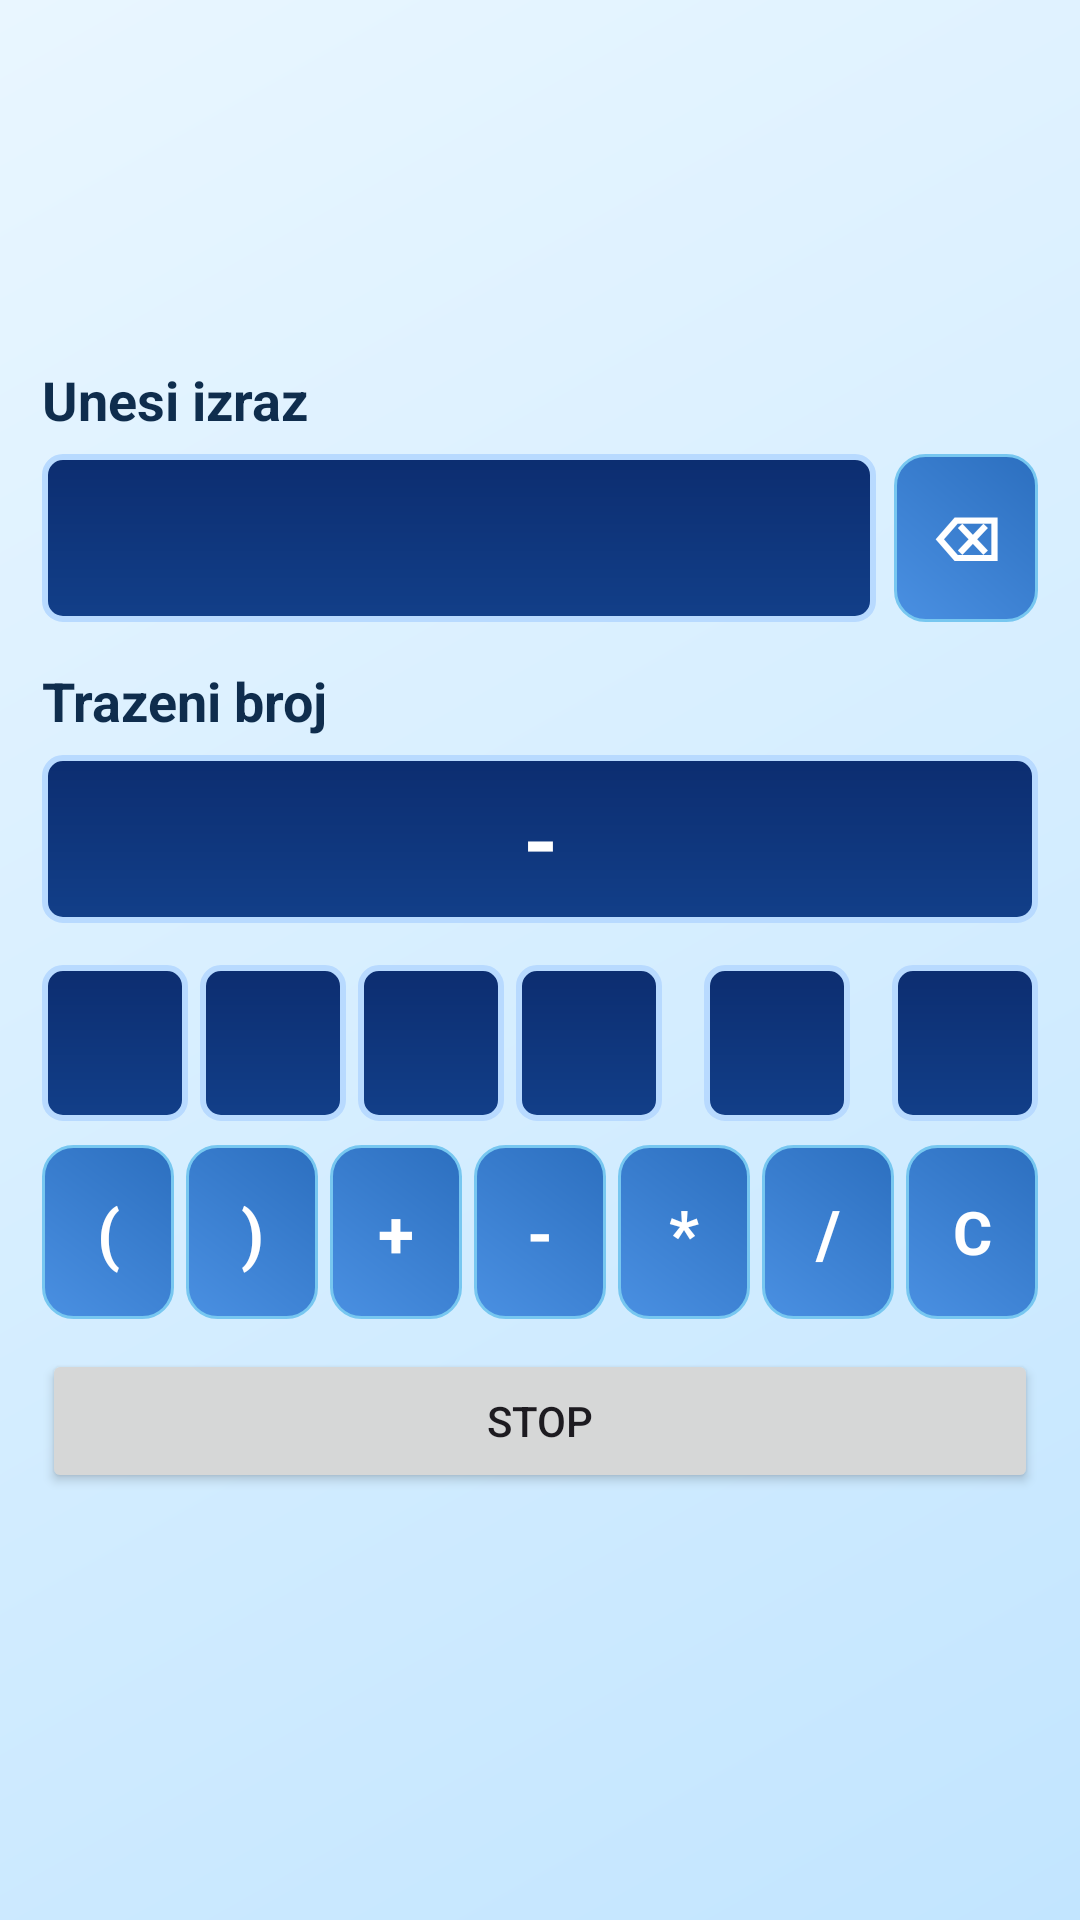

Write the Android layout XML for this screen, with the resource values it uses.
<!-- AndroidManifest.xml: application theme Theme.Slagalica -->
<!-- res/layout/activity_my_number_game.xml -->
<?xml version="1.0" encoding="utf-8"?>
<LinearLayout xmlns:android="http://schemas.android.com/apk/res/android"
    android:layout_width="match_parent"
    android:layout_height="match_parent"
    android:background="@drawable/bg_slagalica_blue"
    android:orientation="vertical"
    android:padding="14dp">

    <TextView
        android:id="@+id/tvNumberRound"
        android:layout_width="wrap_content"
        android:layout_height="wrap_content"
        android:textColor="@color/app_on_surface"
        android:textSize="24sp"
        android:textStyle="bold" />

    <TextView
        android:id="@+id/tvNumberCurrentPlayer"
        android:layout_width="wrap_content"
        android:layout_height="wrap_content"
        android:layout_marginTop="4dp"
        android:visibility="gone"
        android:textColor="@color/app_on_surface"
        android:textSize="16sp" />

    <TextView
        android:id="@+id/tvNumberPhase"
        android:layout_width="wrap_content"
        android:layout_height="wrap_content"
        android:layout_marginTop="2dp"
        android:visibility="gone"
        android:textColor="@color/app_on_surface"
        android:textSize="14sp" />

    <TextView
        android:id="@+id/tvNumberTimer"
        android:layout_width="wrap_content"
        android:layout_height="wrap_content"
        android:layout_marginTop="6dp"
        android:textColor="@color/app_on_surface"
        android:textSize="26sp"
        android:textStyle="bold" />

    <TextView
        android:id="@+id/tvNumberScore"
        android:layout_width="wrap_content"
        android:layout_height="wrap_content"
        android:layout_marginTop="2dp"
        android:textColor="@color/app_on_surface"
        android:textSize="16sp"
        android:textStyle="bold" />

    <TextView
        android:id="@+id/tvExpressionLabel"
        android:layout_width="match_parent"
        android:layout_height="wrap_content"
        android:layout_marginTop="10dp"
        android:text="@string/number_expression_label"
        android:textColor="@color/app_on_surface"
        android:textSize="18sp"
        android:textStyle="bold" />

    <LinearLayout
        android:layout_width="match_parent"
        android:layout_height="56dp"
        android:layout_marginTop="6dp"
        android:orientation="horizontal">

        <EditText
            android:id="@+id/etExpression"
            android:layout_width="0dp"
            android:layout_height="match_parent"
            android:layout_weight="1"
            android:background="@drawable/number_box_bg"
            android:focusable="false"
            android:gravity="center_vertical"
            android:paddingStart="12dp"
            android:paddingEnd="12dp"
            android:textColor="#FFFFFF"
            android:textColorHint="#BFD5EE"
            android:textSize="28sp" />

        <TextView
            android:id="@+id/btnDeleteChar"
            android:layout_width="48dp"
            android:layout_height="match_parent"
            android:layout_marginStart="6dp"
            android:background="@drawable/master_symbol_btn_bg"
            android:gravity="center"
            android:text="⌫"
            android:textColor="#FFFFFF"
            android:textSize="20sp"
            android:textStyle="bold" />
    </LinearLayout>

    <TextView
        android:id="@+id/tvTargetLabel"
        android:layout_width="match_parent"
        android:layout_height="wrap_content"
        android:layout_marginTop="14dp"
        android:text="@string/number_target_label"
        android:textColor="@color/app_on_surface"
        android:textSize="18sp"
        android:textStyle="bold" />

    <TextView
        android:id="@+id/tvTargetNumber"
        android:layout_width="match_parent"
        android:layout_height="56dp"
        android:layout_marginTop="6dp"
        android:background="@drawable/number_box_bg"
        android:gravity="center"
        android:text="-"
        android:textColor="#FFFFFF"
        android:textSize="30sp"
        android:textStyle="bold" />

    <LinearLayout
        android:id="@+id/numbersRow"
        android:layout_width="match_parent"
        android:layout_height="wrap_content"
        android:layout_marginTop="14dp"
        android:orientation="horizontal"
        android:weightSum="6">

        <TextView
            android:id="@+id/tvN1"
            android:layout_width="0dp"
            android:layout_height="52dp"
            android:layout_marginEnd="4dp"
            android:layout_weight="1"
            android:background="@drawable/number_box_bg"
            android:gravity="center"
            android:textColor="#FFFFFF"
            android:textSize="23sp"
            android:textStyle="bold" />

        <TextView
            android:id="@+id/tvN2"
            android:layout_width="0dp"
            android:layout_height="52dp"
            android:layout_marginEnd="4dp"
            android:layout_weight="1"
            android:background="@drawable/number_box_bg"
            android:gravity="center"
            android:textColor="#FFFFFF"
            android:textSize="23sp"
            android:textStyle="bold" />

        <TextView
            android:id="@+id/tvN3"
            android:layout_width="0dp"
            android:layout_height="52dp"
            android:layout_marginEnd="4dp"
            android:layout_weight="1"
            android:background="@drawable/number_box_bg"
            android:gravity="center"
            android:textColor="#FFFFFF"
            android:textSize="23sp"
            android:textStyle="bold" />

        <TextView
            android:id="@+id/tvN4"
            android:layout_width="0dp"
            android:layout_height="52dp"
            android:layout_marginEnd="14dp"
            android:layout_weight="1"
            android:background="@drawable/number_box_bg"
            android:gravity="center"
            android:textColor="#FFFFFF"
            android:textSize="23sp"
            android:textStyle="bold" />

        <TextView
            android:id="@+id/tvN5"
            android:layout_width="0dp"
            android:layout_height="52dp"
            android:layout_marginEnd="14dp"
            android:layout_weight="1"
            android:background="@drawable/number_box_bg"
            android:gravity="center"
            android:textColor="#FFFFFF"
            android:textSize="23sp"
            android:textStyle="bold" />

        <TextView
            android:id="@+id/tvN6"
            android:layout_width="0dp"
            android:layout_height="52dp"
            android:layout_weight="1"
            android:background="@drawable/number_box_bg"
            android:gravity="center"
            android:textColor="#FFFFFF"
            android:textSize="23sp"
            android:textStyle="bold" />
    </LinearLayout>

    <LinearLayout
        android:id="@+id/operatorsRow"
        android:layout_width="match_parent"
        android:layout_height="58dp"
        android:layout_marginTop="8dp"
        android:orientation="horizontal"
        android:weightSum="7">

        <TextView
            android:id="@+id/btnOpL"
            android:layout_width="0dp"
            android:layout_height="match_parent"
            android:layout_marginEnd="4dp"
            android:layout_weight="1"
            android:background="@drawable/master_symbol_btn_bg"
            android:gravity="center"
            android:text="("
            android:textColor="#FFFFFF"
            android:textSize="22sp"
            android:textStyle="bold" />

        <TextView
            android:id="@+id/btnOpR"
            android:layout_width="0dp"
            android:layout_height="match_parent"
            android:layout_marginEnd="4dp"
            android:layout_weight="1"
            android:background="@drawable/master_symbol_btn_bg"
            android:gravity="center"
            android:text=")"
            android:textColor="#FFFFFF"
            android:textSize="22sp"
            android:textStyle="bold" />

        <TextView
            android:id="@+id/btnOpPlus"
            android:layout_width="0dp"
            android:layout_height="match_parent"
            android:layout_marginEnd="4dp"
            android:layout_weight="1"
            android:background="@drawable/master_symbol_btn_bg"
            android:gravity="center"
            android:text="+"
            android:textColor="#FFFFFF"
            android:textSize="22sp"
            android:textStyle="bold" />

        <TextView
            android:id="@+id/btnOpMinus"
            android:layout_width="0dp"
            android:layout_height="match_parent"
            android:layout_marginEnd="4dp"
            android:layout_weight="1"
            android:background="@drawable/master_symbol_btn_bg"
            android:gravity="center"
            android:text="-"
            android:textColor="#FFFFFF"
            android:textSize="22sp"
            android:textStyle="bold" />

        <TextView
            android:id="@+id/btnOpMul"
            android:layout_width="0dp"
            android:layout_height="match_parent"
            android:layout_marginEnd="4dp"
            android:layout_weight="1"
            android:background="@drawable/master_symbol_btn_bg"
            android:gravity="center"
            android:text="*"
            android:textColor="#FFFFFF"
            android:textSize="22sp"
            android:textStyle="bold" />

        <TextView
            android:id="@+id/btnOpDiv"
            android:layout_width="0dp"
            android:layout_height="match_parent"
            android:layout_marginEnd="4dp"
            android:layout_weight="1"
            android:background="@drawable/master_symbol_btn_bg"
            android:gravity="center"
            android:text="/"
            android:textColor="#FFFFFF"
            android:textSize="22sp"
            android:textStyle="bold" />

        <TextView
            android:id="@+id/btnClearExpr"
            android:layout_width="0dp"
            android:layout_height="match_parent"
            android:layout_weight="1"
            android:background="@drawable/master_symbol_btn_bg"
            android:gravity="center"
            android:text="C"
            android:textColor="#FFFFFF"
            android:textSize="20sp"
            android:textStyle="bold" />
    </LinearLayout>

    <Button
        android:id="@+id/btnStop"
        android:layout_width="match_parent"
        android:layout_height="wrap_content"
        android:layout_marginTop="10dp"
        android:text="@string/number_stop" />

</LinearLayout>
<!-- resources referenced by this layout -->
<resources>
  <color name="app_on_surface">#0F2D4D</color>
  <!-- drawable bg_slagalica_blue (drawable) -->
  <?xml version="1.0" encoding="utf-8"?>
  <shape xmlns:android="http://schemas.android.com/apk/res/android" android:shape="rectangle">
      <gradient
          android:startColor="#E9F6FF"
          android:centerColor="#D6EEFF"
          android:endColor="#C2E5FF"
          android:angle="315"/>
  </shape>
  <!-- drawable master_symbol_btn_bg (drawable) -->
  <?xml version="1.0" encoding="utf-8"?>
  <shape xmlns:android="http://schemas.android.com/apk/res/android" android:shape="rectangle">
      <gradient android:startColor="#4A90E2" android:endColor="#2C6FBF" android:angle="45" />
      <corners android:radius="10dp" />
      <stroke android:width="1dp" android:color="#77C7F0" />
  </shape>
  <!-- drawable number_box_bg (drawable) -->
  <?xml version="1.0" encoding="utf-8"?>
  <shape xmlns:android="http://schemas.android.com/apk/res/android" android:shape="rectangle">
      <gradient android:startColor="#0C2D70" android:endColor="#123F89" android:angle="270" />
      <stroke android:width="2dp" android:color="#B8DAFF" />
      <corners android:radius="6dp" />
  </shape>
  <string name="number_expression_label">Unesi izraz</string>
  <string name="number_stop">STOP</string>
  <string name="number_target_label">Trazeni broj</string>
  <style name="Theme.Slagalica" parent="Base.Theme.Slagalica" />
  <style name="Base.Theme.Slagalica" parent="Theme.Material3.DayNight.NoActionBar">
          
          
      </style>
</resources>
